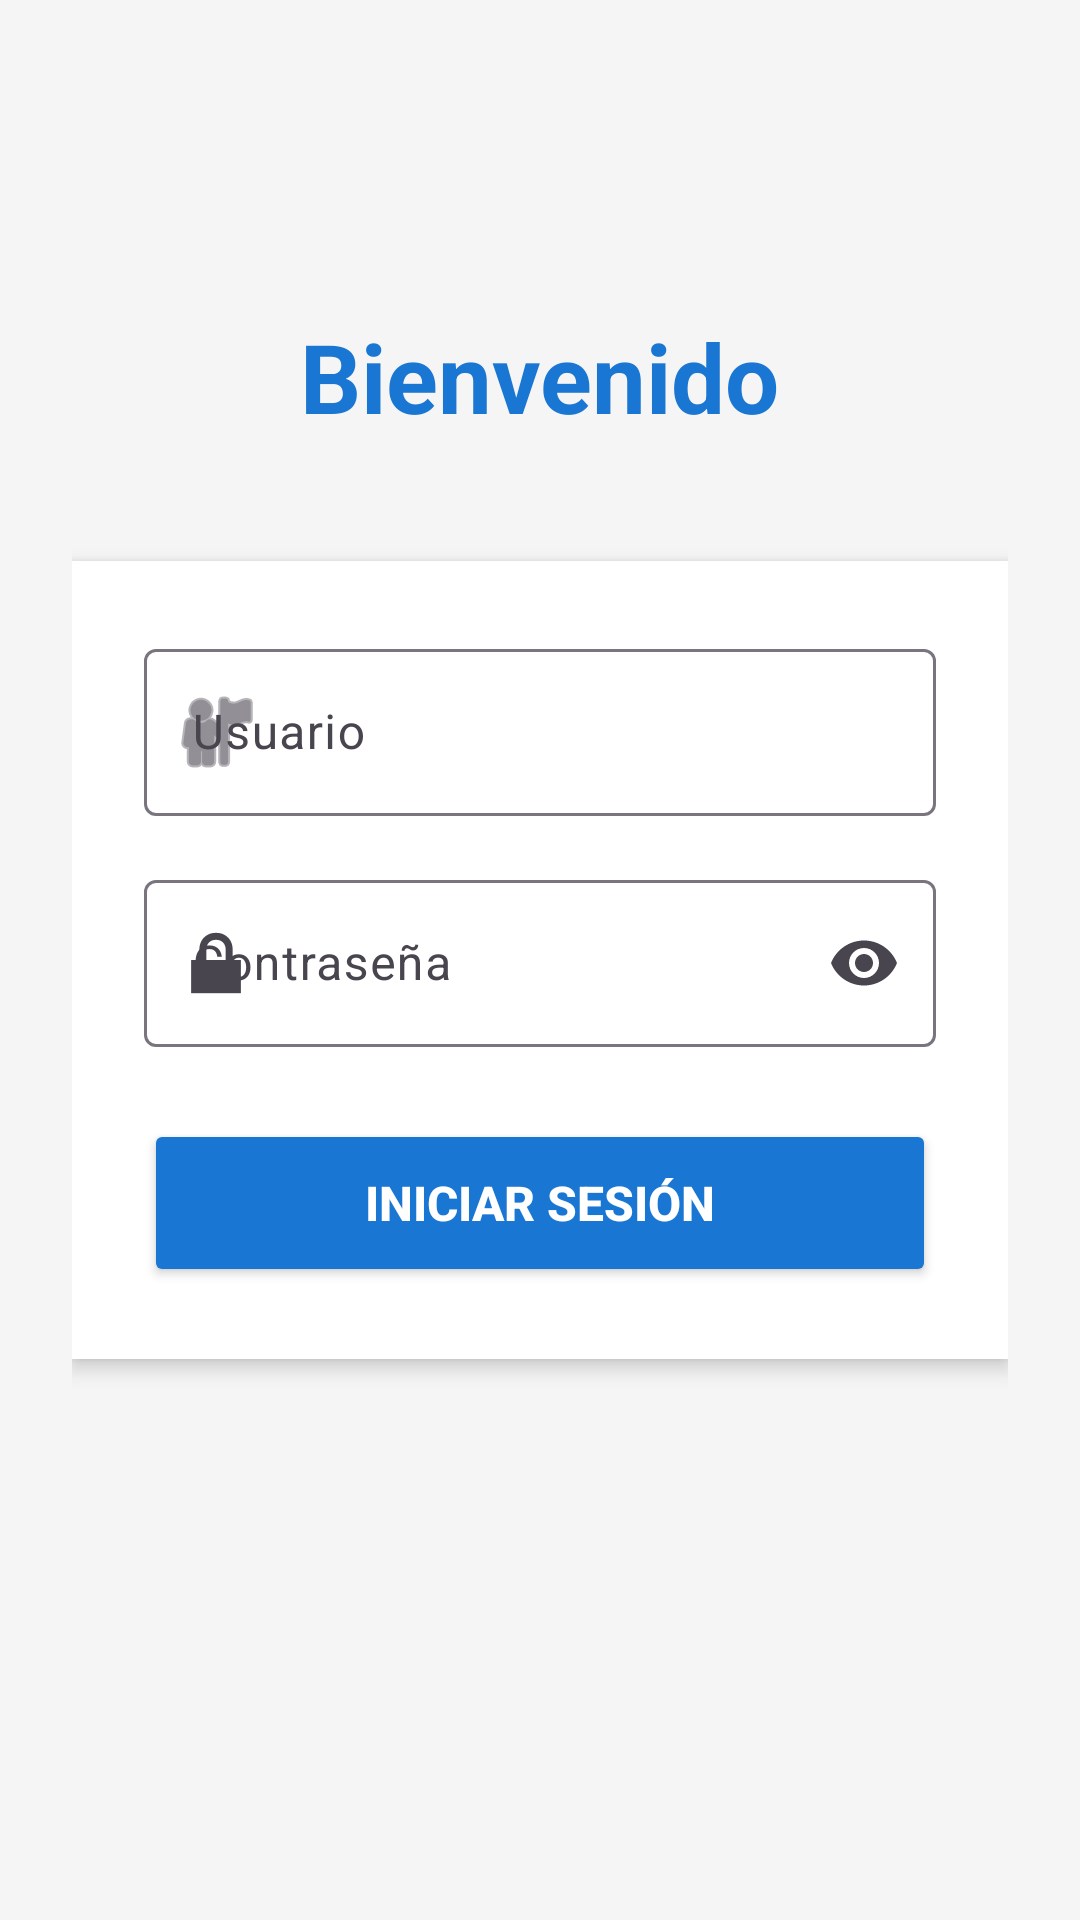

Write the Android layout XML for this screen, with the resource values it uses.
<!-- AndroidManifest.xml: application theme Theme.triviumtab -->
<!-- res/layout/activity_login.xml -->
<?xml version="1.0" encoding="utf-8"?>
<RelativeLayout xmlns:android="http://schemas.android.com/apk/res/android"
    xmlns:app="http://schemas.android.com/apk/res-auto"
    xmlns:tools="http://schemas.android.com/tools"
    android:layout_width="match_parent"
    android:layout_height="match_parent"
    tools:context=".LoginActivity"
    android:background="#F5F5F5"
    android:padding="24dp">
    
    <TextView
        android:id="@+id/tvAppTitle"
        android:layout_width="wrap_content"
        android:layout_height="wrap_content"
        android:layout_centerHorizontal="true"
        android:layout_marginTop="80dp"
        android:text="Bienvenido"
        android:textColor="#1976D2"
        android:textSize="32sp"
        android:textStyle="bold" />

    
    <LinearLayout
        android:id="@+id/loginContainer"
        android:layout_width="match_parent"
        android:layout_height="wrap_content"
        android:layout_centerInParent="true"
        android:background="@android:color/white"
        android:elevation="4dp"
        android:orientation="vertical"
        android:padding="24dp">

        
        <com.google.android.material.textfield.TextInputLayout
            android:layout_width="match_parent"
            android:layout_height="wrap_content"
            android:hint="Usuario"
            app:boxBackgroundMode="outline"
            app:startIconDrawable="@android:drawable/ic_menu_myplaces">

            <com.google.android.material.textfield.TextInputEditText
                android:id="@+id/etUsername"
                android:layout_width="match_parent"
                android:layout_height="wrap_content"
                android:inputType="text"
                android:maxLines="1" />
        </com.google.android.material.textfield.TextInputLayout>

        
        <com.google.android.material.textfield.TextInputLayout
            android:layout_width="match_parent"
            android:layout_height="wrap_content"
            android:layout_marginTop="16dp"
            android:hint="Contraseña"
            app:boxBackgroundMode="outline"
            app:endIconMode="password_toggle"
            app:startIconDrawable="@android:drawable/ic_lock_lock">

            <com.google.android.material.textfield.TextInputEditText
                android:id="@+id/etPassword"
                android:layout_width="match_parent"
                android:layout_height="wrap_content"
                android:inputType="textPassword"
                android:maxLines="1" />
        </com.google.android.material.textfield.TextInputLayout>

        
        <Button
            android:id="@+id/btnLogin"
            android:layout_width="match_parent"
            android:layout_height="56dp"
            android:layout_marginTop="24dp"
            android:backgroundTint="#1976D2"
            android:text="Iniciar Sesión"
            android:textColor="@android:color/white"
            android:textSize="16sp"
            android:textStyle="bold" />

        
        <TextView
            android:id="@+id/tvError"
            android:layout_width="match_parent"
            android:layout_height="wrap_content"
            android:layout_marginTop="16dp"
            android:gravity="center"
            android:textColor="#D32F2F"
            android:textSize="14sp"
            android:visibility="gone" />

    </LinearLayout>

</RelativeLayout>
<!-- resources referenced by this layout -->
<resources>
  <style name="Theme.triviumtab" parent="Base.Theme.triviumtab" />
  <style name="Base.Theme.triviumtab" parent="Theme.Material3.DayNight.NoActionBar">
          
          <item name="colorPrimary">@color/my_light_primary</item>
          <item name="colorSecondary">@color/my_light_secondary</item>
          <item name="colorTertiary">@color/my_light_tertiary</item>
  
          
          <item name="android:windowBackground">@color/background_color</item>
          <item name="android:textColor">@color/text_color</item>
          <item name="android:editTextColor">@color/edit_text_foreground</item>
          <item name="android:textColorHint">@color/edit_text_foreground</item>
          <item name="android:editTextStyle">@style/AppEditTextStyle</item>
      </style>
  <color name="my_light_primary">#6750A4</color>
  <color name="my_light_secondary">#625B71</color>
  <color name="my_light_tertiary">#7D5260</color>
  <color name="background_color">#FFFFFF</color>
  <color name="text_color">#000000</color>
  <color name="edit_text_foreground">#000000</color>
  <style name="AppEditTextStyle" parent="Widget.AppCompat.EditText">
          <item name="android:textColor">@color/edit_text_foreground</item>
          <item name="android:textColorHint">@color/edit_text_foreground</item>
          <item name="android:backgroundTint">@color/edit_text_background</item>
      </style>
  <color name="edit_text_background">#F3F3F3</color>
</resources>
